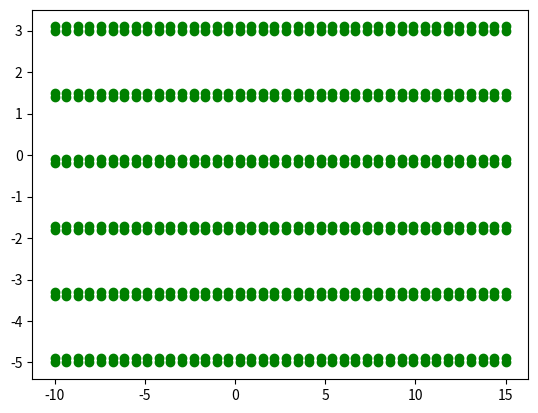

Recreate this plot in Python. (Note: this script raises an exception after producing the figure.)
# -*- coding: utf-8 -*-
import matplotlib.pyplot as plt
import math
import numpy as np
import random

GENERATE_FILE = False
RECORD_WAYPOINTS = True

waypoints_path = "/home/juliorf/catkin_ws/src/julio_tfm/agribot-master/ROS_Waypoints_Processor/waypoints_files/waypoints.txt"

def y(x, m, b):
    return m*x + b

def record_waypoints(file_path, x, y, z, Ox, Oy, Oz, Ow):
    file = open(file_path, "a+")
    file.write("{},{},{},{},{},{},{}\n".format(x, y, z, Ox, Oy, Oz, Ow))
    file.close()


Row_Num = 6
hilera = 2 #Numero de plantas en paralelo por cada hilera
Max_BPR = 40 # maximum Big plants in each row
Max_SPR = 0 # maximum Small plant in each row
Row_lenght = 25 # in meters
Random_noise_magnitude = 1 # maximum random noise magitude in meters


SP_H = 0.110674
BP_H = 0.103018

Pose_X = 0.0
Pose_Y = 0.0
Pose_H = 0.0

Min_dis_plants = 0.1 # minimum distace between two plants in a row in m 
Max_dis_plants = 0.1 # maximum distace between two plants in a row in m

Sigma_Plant_dis = 0.02
Sigma_Weed_dis = 0.005

CropRow_Slope = 0  #pendiente de las hileras
CropRow_Offset = 0.1  # Separacion entre fila de una misma hilera

x_offset = -10.0
y_offset = -5.0

X_P  = np.zeros((2*Row_Num, Max_BPR))
X_W  = np.zeros((Row_Num, Max_SPR))
Y_P  = np.zeros((2*Row_Num, Max_BPR))
Y_W  = np.zeros((Row_Num, Max_SPR))

ii= 0

for j in range(Row_Num):

    for i in range(hilera):
        random.seed(2)
        X_P[i+ii] = np.linspace(x_offset, x_offset + Row_lenght, Max_BPR)
        X_W[i] = np.linspace(x_offset, x_offset + Row_lenght, Max_SPR)
        Y_P[i+ii] = [y(x, CropRow_Slope, i * CropRow_Offset + y_offset)  for x in X_P[i]] #JRF #+ abs(random.gauss(Pose_Y,Sigma_Plant_dis))
        Y_W[i] = [y(x, CropRow_Slope, i * CropRow_Offset + y_offset) + abs(random.gauss(Pose_Y,Sigma_Weed_dis)) for x in X_W[i]]
        plt.scatter(X_P[i+ii], Y_P[i+ii], c='g')
        # plt.scatter(X_W[i], Y_W[i], c='r')
        y_offset = i * CropRow_Offset + y_offset       #JRF   Guardo la posicion Y de la ultima fila de plantas puesta, para poder poner la soguiente fila justo a 1.5 metros

    ii = ii + 2
    y_offset = y_offset + 1.5       #JRF

plt.show()

reverse = False #recorrer hilera del reves

if RECORD_WAYPOINTS:
    with open(waypoints_path, "w") as archivo:
        archivo.write("")  #Escribe cadena vacia para borrar el contenido del fichero de texto.
        record_waypoints(waypoints_path, X_P[0][0]-5, Y_P[0][0], 0,0,0,0,0)
    for i in range(2*Row_Num):
        for x in range(Max_BPR):
            if i%2 == 0:  #En cada hilera hay a su vez dos hileras más. Solo guardamos la posicion de una de las hileras
                if reverse == False:
                    record_waypoints(waypoints_path, X_P[i][x], Y_P[i][x], 0,0,0,0,0)
                    
                else:
                    record_waypoints(waypoints_path, X_P[i][(Max_BPR-1)-x], Y_P[i][x], 0,0,0,0,0)
                    
        if i%2 == 0:
            if reverse:
                record_waypoints(waypoints_path, X_P[i][Max_BPR-1]-5, Y_P[i][x], 0,0,+1.57,0,0)
                record_waypoints(waypoints_path, X_P[i][Max_BPR-1]-5, Y_P[i][x]+1.5, 0,0,0,0,0)
                reverse = False
            else:
                record_waypoints(waypoints_path, X_P[i][Max_BPR-1]+5, Y_P[i][x], 0,0,+1.57,0,0)
                record_waypoints(waypoints_path, X_P[i][Max_BPR-1]+5, Y_P[i][x]+1.5, 0,0,+3.14,0,0)
                reverse = True
            

if GENERATE_FILE:
    # Output files
    Headers_path = "CropRow_Headers.xml"
    Models_path = "CropRow_Models.xml"
    new_Headers = open(Headers_path,'w')
    new_Models = open(Models_path,'w')

    # Inputs files
    BP_HEADER_path = "BP_header.xml"
    BP_MODEL_path = 'BP_model.xml'
    SP_HEADER_path = "SP_header.xml"
    SP_MODEL_path = "SP_model.xml"

    BP_HEADER = open(BP_HEADER_path,'r')
    BP_MODEL = open(BP_MODEL_path,'r')
    SP_HEADER = open(SP_HEADER_path,'r')
    SP_MODEL = open(SP_MODEL_path,'r')

    BP_HEADER_content = BP_HEADER.read()
    BP_MODEL_content = BP_MODEL.read()
    SP_HEADER_content = SP_HEADER.read()
    SP_MODEL_content = SP_MODEL.read()

    # Pose = "\t\t\t\t<pose frame=''>" + str(Pose_X) + " " + str(Pose_Y) + " " + str(Pose_H) + " 0 -0 0</pose>\n"
    model_def = "\n\t\t</model>\n"
    scale = "\t\t\t\t<scale>1 1 1</scale>\n"
    BP_link_name = "\t\t\t\t<link name='link_0'>\n"
    SP_link_name = "\t\t\t<link name='link_0'>\n"


    # Big plants
    for i in range(2*Row_Num):
        for x in range(Max_BPR):
            BP_name = "\n\n\t\t\t<model name='big_plant_" + str(x+ i*Max_BPR) + "'>\n"
            new_Headers.write(BP_name)
            Pose = "\t\t\t\t<pose frame=''>" + str(X_P[i][x]) + " " + str(Y_P[i][x]) + " " + str(0) + " 0 -0 0</pose>\n"
            new_Headers.write(Pose)
            new_Headers.write(scale)
            new_Headers.write(BP_link_name)
            Pose = "\t\t\t\t\t<pose frame=''>" + str(X_P[i][x]) + " " + str(Y_P[i][x]) + " " + str(BP_H) + " 0 -0 0</pose>\n"
            new_Headers.write(Pose)
            new_Headers.write(BP_HEADER_content)

            new_Models.write(BP_name)
            new_Models.write(BP_MODEL_content)
            Pose = "\n\t\t\t<pose frame=''>" + str(X_P[i][x]) + " " + str(Y_P[i][x]) + " " + str(0) + " 0 -0 0</pose>\n"
            new_Models.write(Pose)
            new_Models.write(model_def)

      
        #  Small plants
        for x in range(Max_SPR):
            SP_name = "\n<model name='small_plant_" + str(x+i*Max_SPR) + "'>\n"
            new_Headers.write(SP_name)
            Pose = "<pose frame=''>" + str(X_W[i][x]) + " " + str(Y_W[i][x]) + " " + str(0) + " 0 -0 0</pose>\n"
            new_Headers.write(Pose)
            new_Headers.write(scale)
            new_Headers.write(SP_link_name)
            Pose = "<pose frame=''>" + str(X_W[i][x]) + " " + str(Y_W[i][x]) + " " + str(SP_H) + " 0 -0 0</pose>\n"
            new_Headers.write(Pose)
            new_Headers.write(SP_HEADER_content)

            new_Models.write(SP_name)
            new_Models.write(SP_MODEL_content)
            Pose = "\n<pose frame=''>" + str(X_W[i][x]) + " " + str(Y_W[i][x]) + " " + str(0) + " 0 -0 0</pose>\n"
            new_Models.write(Pose)
            new_Models.write(model_def)
    
    BP_HEADER.close()
    BP_MODEL.close()
    SP_HEADER.close()
    SP_MODEL .close()
    new_Headers.close()
    new_Models.close()

    # Output files
    P0_path = "farm_P0.xml"
    P1_path = "farm_P1.xml"
    P2_path = "farm_P2.xml"
    P3_path = "farm_P3.xml"
    farm_P0 = open(P0_path,'r')
    farm_P1 = open(P1_path,'r')
    farm_P2 = open(P2_path,'r')
    farm_P3 = open(P3_path,'r')
    farm_P0_content = farm_P0.read()
    farm_P1_content = farm_P1.read()
    farm_P2_content = farm_P2.read()
    farm_P3_content = farm_P3.read()

    Headers_path = 'CropRow_Headers.xml'
    Models_path = 'CropRow_Models.xml'
    new_Headers = open(Headers_path,'r')
    new_Models = open(Models_path,'r')
    new_Headers_read = new_Headers.read()
    new_Models_read = new_Models.read()
    
    Final_path = 'FarmWithCropRow.world'
    Final_World = open(Final_path,'w')

    Final_World.write(farm_P0_content)
    Final_World.write(farm_P1_content)
    Final_World.write(new_Headers_read)
    Final_World.write(farm_P2_content)
    Final_World.write(new_Models_read)
    Final_World.write(farm_P3_content)
    
    

    farm_P1.close()
    farm_P2.close()
    farm_P3.close()
    Final_World.close()
